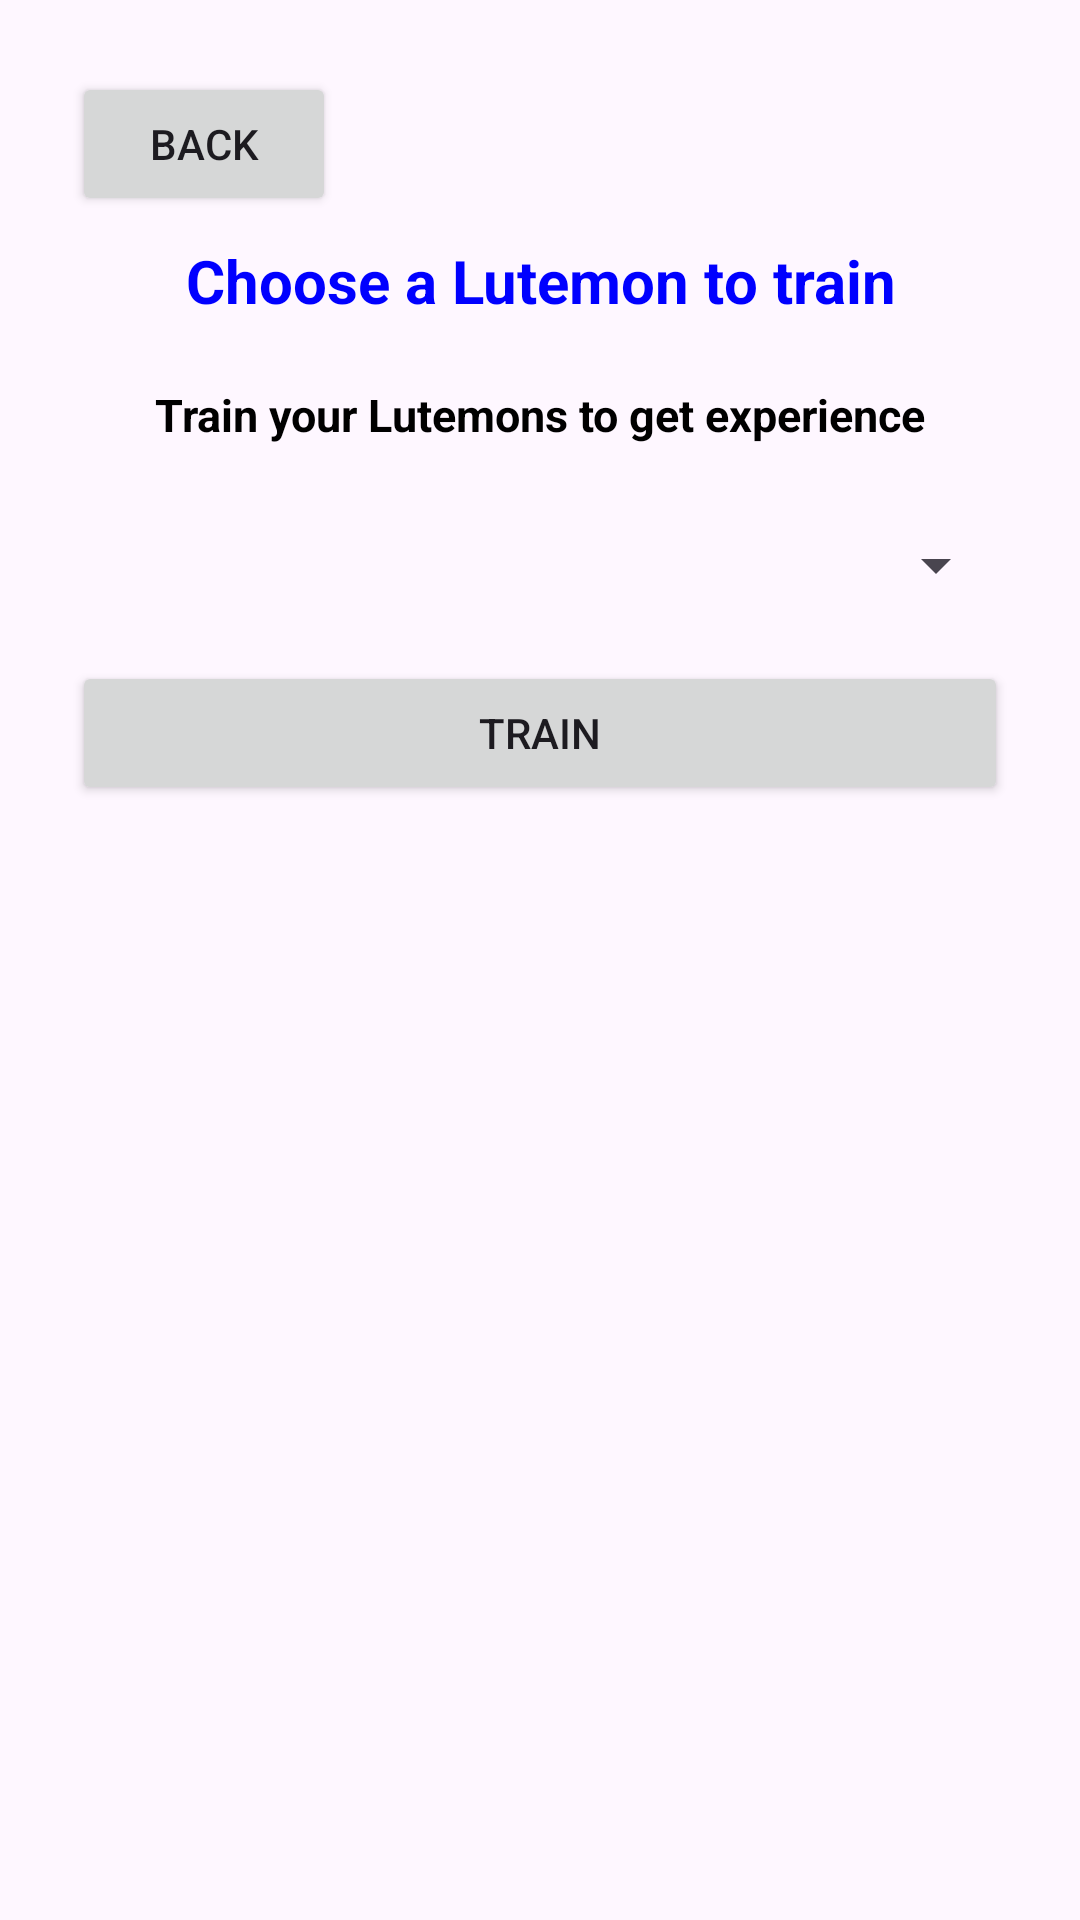

Produce the Android XML layout that renders to this screen, including the resource entries it uses.
<!-- AndroidManifest.xml: application theme Theme.HTVeikkoNupponen -->
<!-- res/layout/activity_training.xml -->
<?xml version="1.0" encoding="utf-8"?>
<LinearLayout xmlns:android="http://schemas.android.com/apk/res/android"
    android:layout_width="match_parent"
    android:layout_height="match_parent"
    android:orientation="vertical"
    android:padding="24dp">
    <Button
        android:id="@+id/buttonBack"
        android:layout_width="wrap_content"
        android:layout_height="wrap_content"
        android:text="Back" />
    <TextView
        android:layout_width="match_parent"
        android:layout_height="wrap_content"
        android:text="Choose a Lutemon to train"
        android:textSize="20sp"
        android:textStyle="bold"
        android:textColor="#0000FF"
        android:padding="8dp"
        android:gravity="center"
        android:layout_marginBottom="5dp" />
    <TextView
        android:layout_width="match_parent"
        android:layout_height="wrap_content"
        android:text="Train your Lutemons to get experience"
        android:textSize="15sp"
        android:textStyle="bold"
        android:textColor="#000000"
        android:padding="8dp"
        android:gravity="center"
        android:layout_marginBottom="20dp" />
    <Spinner
        android:id="@+id/spinnerLutemon"
        android:layout_width="match_parent"
        android:layout_height="wrap_content"
        android:layout_marginBottom="20dp"/>

    <Button
        android:id="@+id/buttonTrain"
        android:layout_width="match_parent"
        android:layout_height="wrap_content"
        android:text="Train" />

    <TextView
        android:id="@+id/textViewTrainingResult"
        android:layout_width="match_parent"
        android:layout_height="wrap_content"
        android:textSize="16sp" />

</LinearLayout>
<!-- resources referenced by this layout -->
<resources>
  <style name="Theme.HTVeikkoNupponen" parent="Base.Theme.HTVeikkoNupponen" />
  <style name="Base.Theme.HTVeikkoNupponen" parent="Theme.Material3.DayNight.NoActionBar">
          
          
      </style>
</resources>
